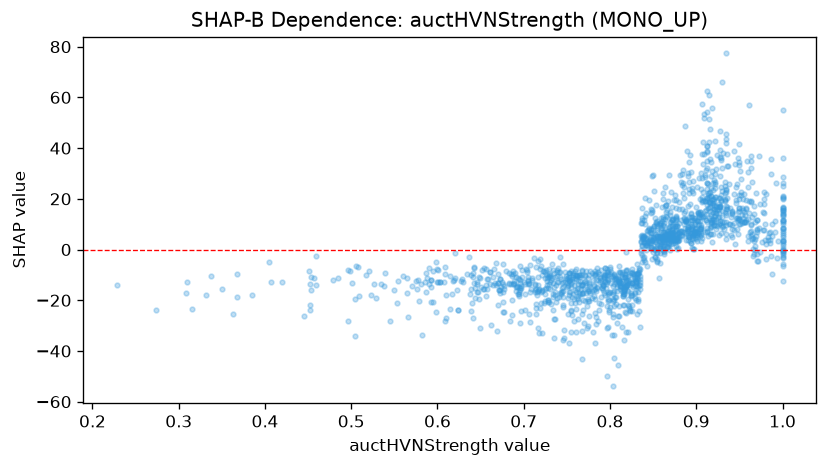

The table this chart was drawn from, first rows:
feature_value, shap_value
1.0, -5.667
0.861, 13.01
1.0, 26.18
0.9, 16.67
0.829, -10.94
0.908, 19.34
0.931, 38.07
0.875, 9.12
0.861, 4.466
0.459, -2.415
0.736, -10.71
0.834, -7.172
0.785, -15.14
0.904, 11.33
0.879, 6.602
0.929, 6.595
0.95, 12.21
0.872, 11.46
0.765, -10.93
0.872, 6.936
0.812, -8.993
0.915, 12.59
0.96, 5.367
0.966, -2.691
0.652, -8.043
0.725, -8.953
0.863, -1.026
0.933, 22.14
0.521, -8.373
0.955, 10.98
0.816, -15.89
0.839, 3.16
0.835, -7.545
0.936, 16.81
0.921, 11.66
0.933, 20
0.917, 8.909
0.855, -4.321
0.921, 11.03
0.95, 21.42
0.932, 8.054
0.717, -10.76
0.858, -1.186
1.0, -0.3936
0.894, 30.72
0.609, -28.13
0.641, -10.67
0.901, 24.8
0.899, 7.925
0.855, -1.049
0.963, 34.94
0.944, 7.845
0.916, 8.456
0.731, -12.73
0.895, 13
0.926, 16.66
0.886, 12.13
0.837, 5.638
0.784, -12.03
0.813, -13.15
... 1,469 more rows
